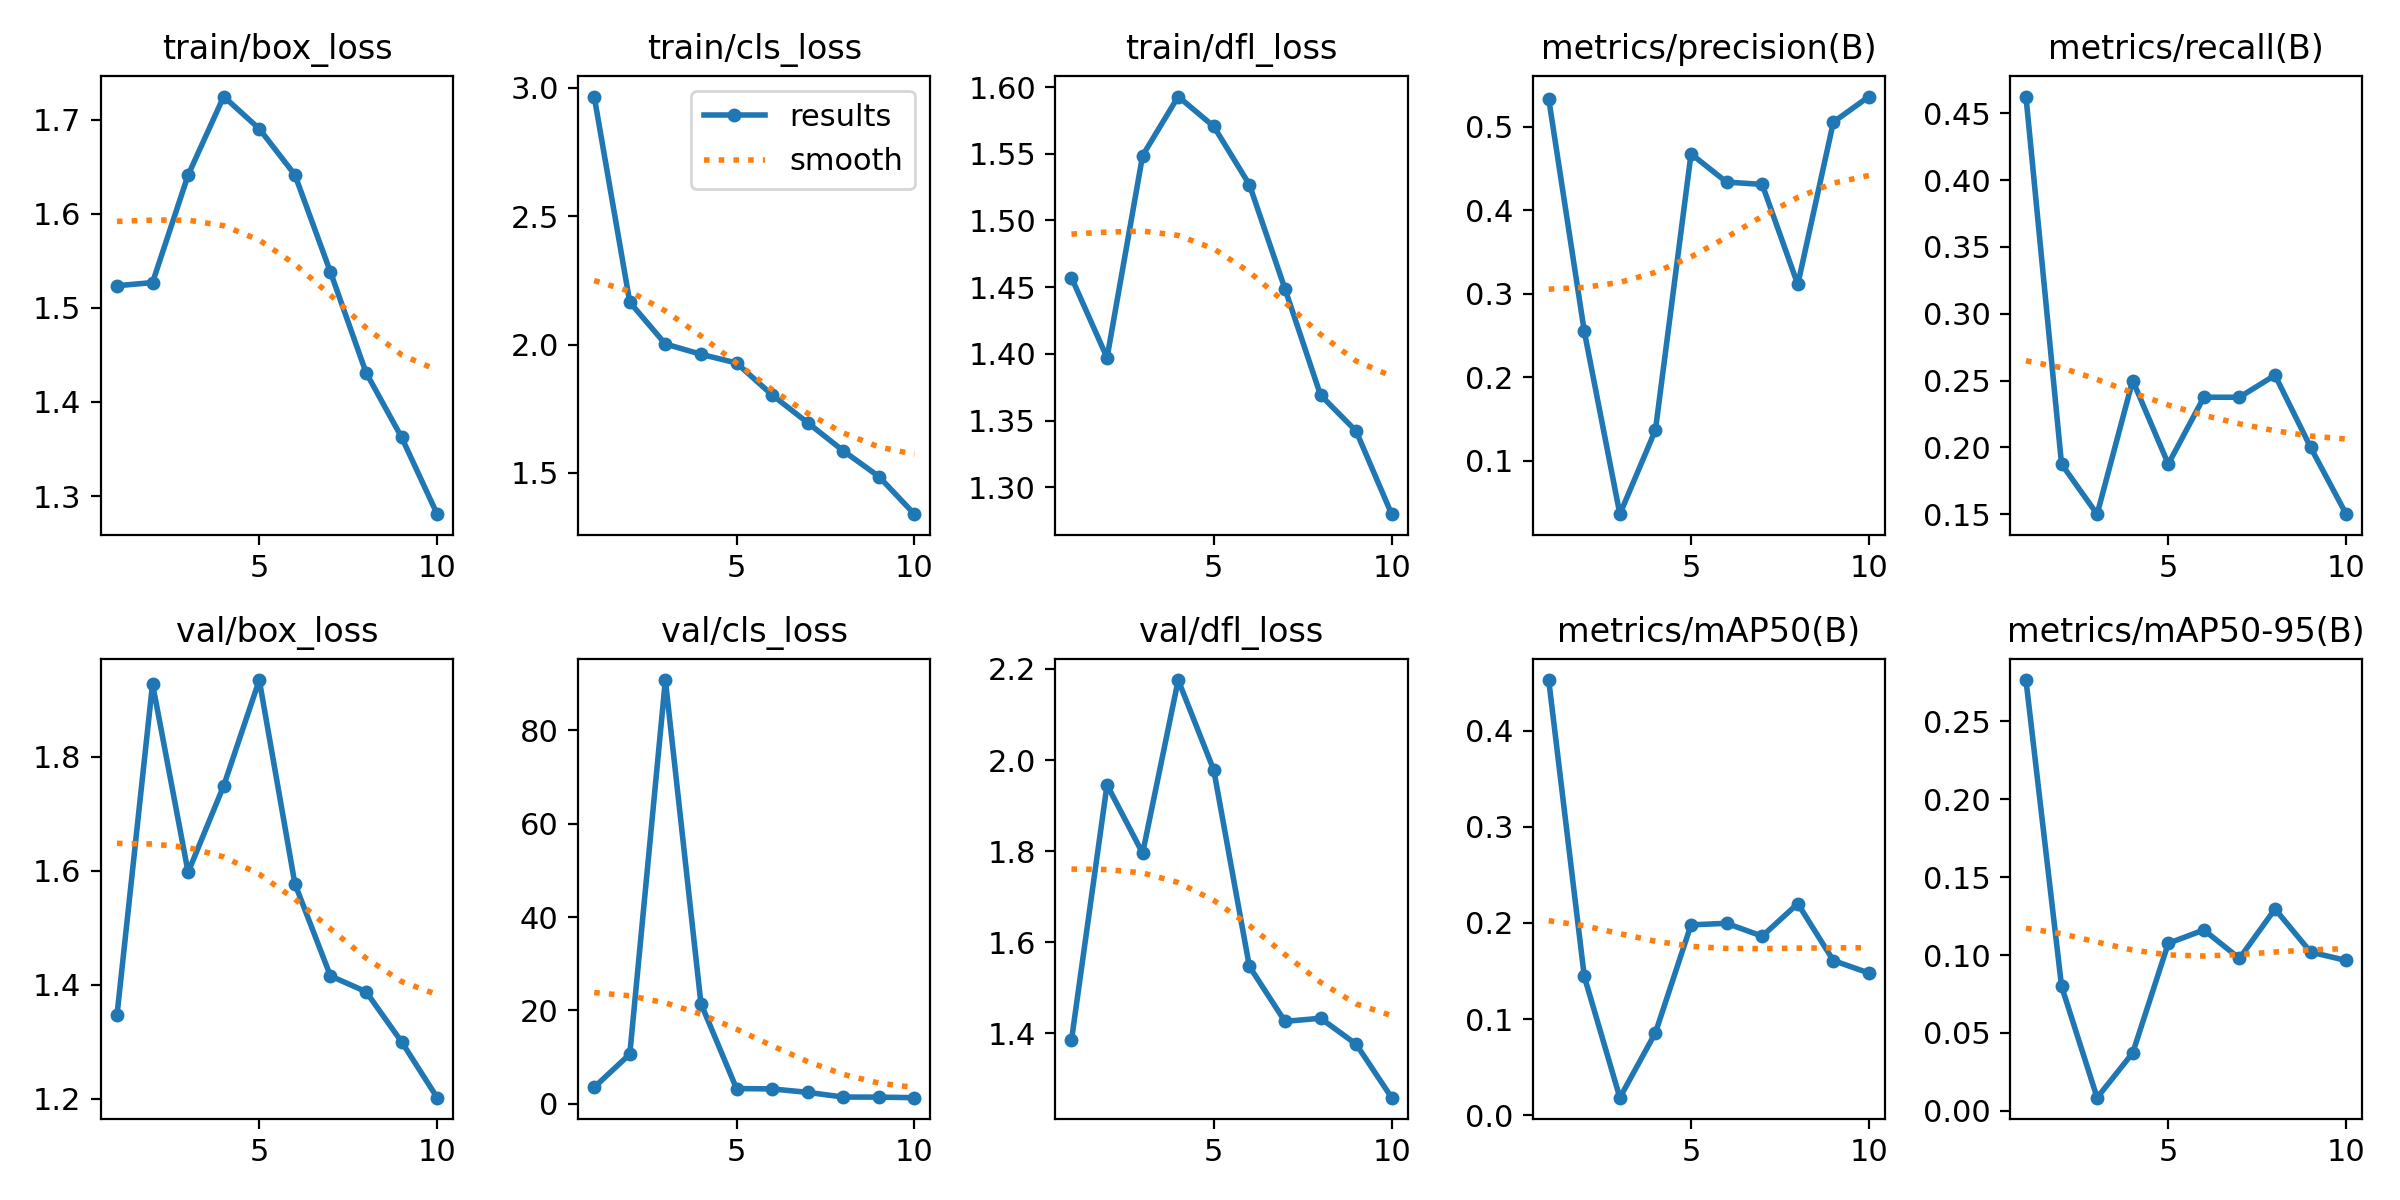

Data behind this chart, as committed beside it:
epoch, train/box_loss, train/cls_loss, train/dfl_loss, metrics/precision(B), metrics/recall(B), metrics/mAP50(B), metrics/mAP50-95(B), val/box_loss, val/cls_loss, val/dfl_loss, lr/pg0, lr/pg1, lr/pg2
1, 1.524, 2.966, 1.457, 0.5337, 0.4625, 0.4525, 0.2766, 1.346, 3.549, 1.384, 0.00048, 0.00048, 0.00048
2, 1.527, 2.165, 1.397, 0.2549, 0.1875, 0.1444, 0.08001, 1.928, 10.64, 1.945, 0.000883, 0.000883, 0.000883
3, 1.641, 2.002, 1.549, 0.03582, 0.15, 0.01844, 0.00841, 1.597, 90.77, 1.796, 0.001187, 0.001187, 0.001187
4, 1.725, 1.962, 1.593, 0.1368, 0.25, 0.08596, 0.03712, 1.75, 21.47, 2.176, 0.001392, 0.001392, 0.001392
5, 1.69, 1.928, 1.571, 0.4675, 0.1875, 0.198, 0.1075, 1.935, 3.271, 1.978, 0.001208, 0.001208, 0.001208
6, 1.642, 1.804, 1.527, 0.4337, 0.2375, 0.1997, 0.1161, 1.577, 3.197, 1.547, 0.00101, 0.00101, 0.00101
7, 1.538, 1.696, 1.449, 0.431, 0.2375, 0.1863, 0.09784, 1.415, 2.457, 1.426, 0.000812, 0.000812, 0.000812
8, 1.431, 1.586, 1.369, 0.311, 0.254, 0.2201, 0.1296, 1.388, 1.457, 1.433, 0.000614, 0.000614, 0.000614
9, 1.362, 1.486, 1.342, 0.5056, 0.2, 0.161, 0.1019, 1.3, 1.439, 1.376, 0.000416, 0.000416, 0.000416
10, 1.281, 1.34, 1.28, 0.5363, 0.15, 0.148, 0.09651, 1.202, 1.322, 1.258, 0.000218, 0.000218, 0.000218
